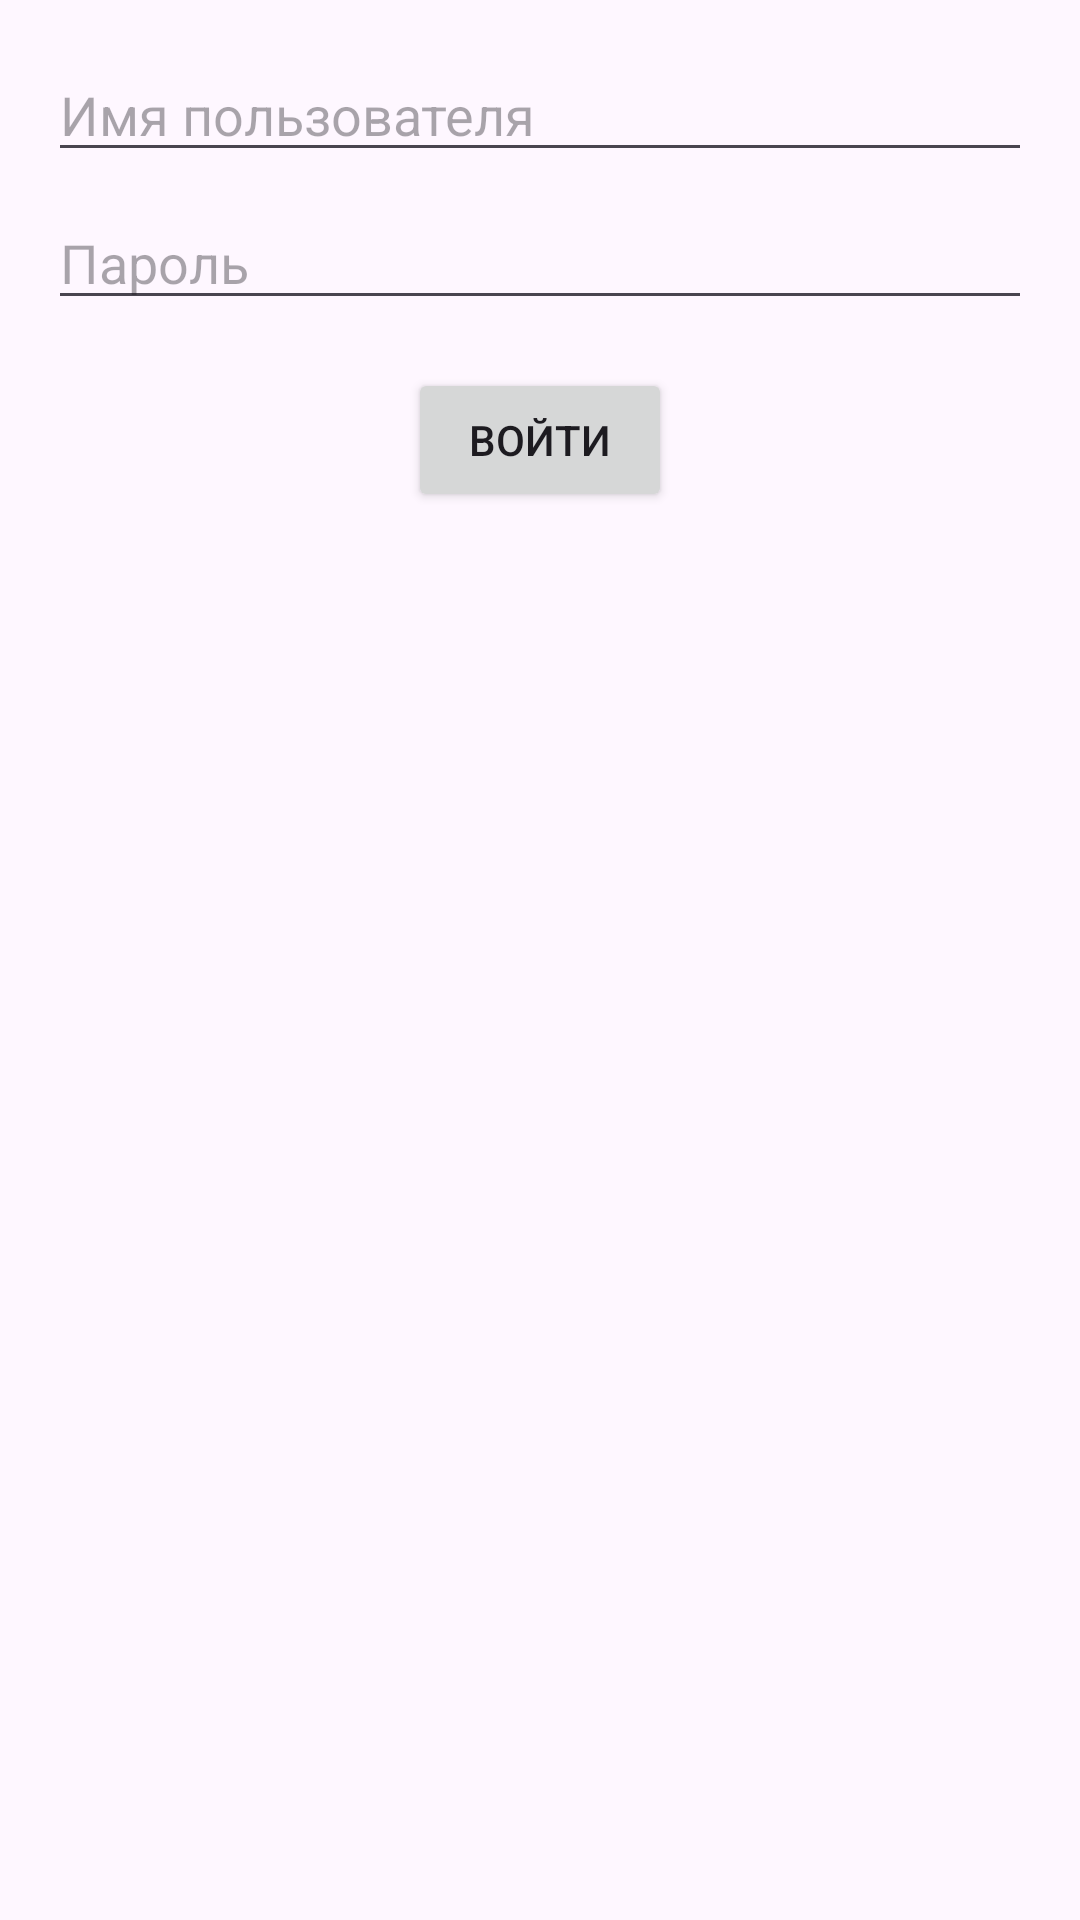

Android layout source for this screen:
<!-- AndroidManifest.xml: application theme Theme.KeyApp -->
<!-- res/layout/fragment_login.xml -->
<?xml version="1.0" encoding="utf-8"?>
<layout xmlns:android="http://schemas.android.com/apk/res/android">

    <data>
        <variable
            name="viewModel"
            type="com.example.keyapp.viewmodel.UserViewModel" />
    </data>

    <RelativeLayout
        android:layout_width="match_parent"
        android:layout_height="match_parent"
        android:padding="16dp">

        <EditText
            android:id="@+id/usernameEditText"
            android:layout_width="match_parent"
            android:layout_height="wrap_content"
            android:hint="@string/username" />

        <EditText
            android:id="@+id/passwordEditText"
            android:layout_width="match_parent"
            android:layout_height="wrap_content"
            android:hint="@string/password"
            android:layout_below="@id/usernameEditText"
            android:layout_marginTop="8dp" />

        <Button
            android:id="@+id/loginButton"
            android:layout_width="wrap_content"
            android:layout_height="wrap_content"
            android:text="@string/login"
            android:layout_below="@id/passwordEditText"
            android:layout_marginTop="16dp"
            android:layout_centerHorizontal="true" />

    </RelativeLayout>
</layout>
<!-- resources referenced by this layout -->
<resources>
  <string name="login">Войти</string>
  <string name="password">Пароль</string>
  <string name="username">Имя пользователя</string>
  <style name="Theme.KeyApp" parent="Base.Theme.KeyApp" />
  <style name="Base.Theme.KeyApp" parent="Theme.Material3.DayNight.NoActionBar">
          
          
      </style>
</resources>
